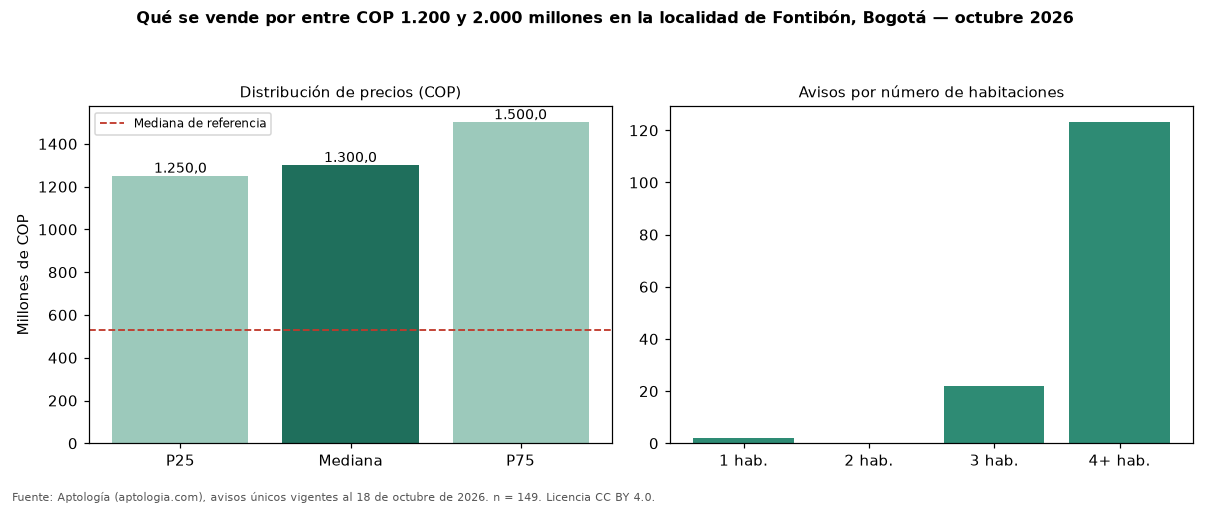

The file beside this chart, header and first rows:
seccion, metrica, valor_cop, n
precio, p25, 1250000000, 149
precio, mediana, 1300000000, 149
precio, p75, 1500000000, 149
cop_por_m2, p25, 3821519, 149
cop_por_m2, mediana, 4635238, 149
cop_por_m2, p75, 6979870, 149
area, area_mediana_m2, 279.9, 149
habitaciones, 3, 1300000000, 22
habitaciones, 4+, 1320000000, 123
administracion, mediana, 340000, 34
estrato, moda, 4, 
parqueadero, porcentaje_con_parqueadero, 87.2, 149
referencia, mediana_referencia, 530000000, 1669
referencia, mediana_cop_por_m2_referencia, 6119403, 1669
